Image classification data set "data" (RafifGantari/plant-disease-classification on GitHub). Class labels (3): apple scab, apple black rot, apple healthy.

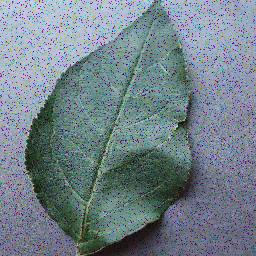
Label: apple healthy

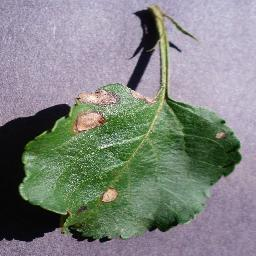
Label: apple black rot

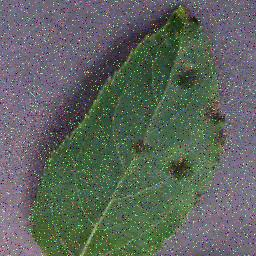
Label: apple scab

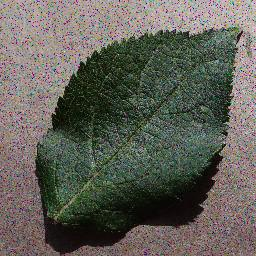
Label: apple healthy

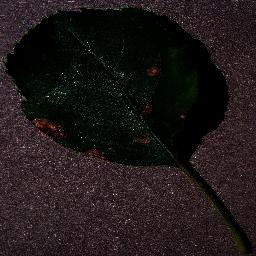
Label: apple black rot

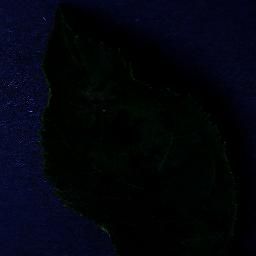
Label: apple scab
